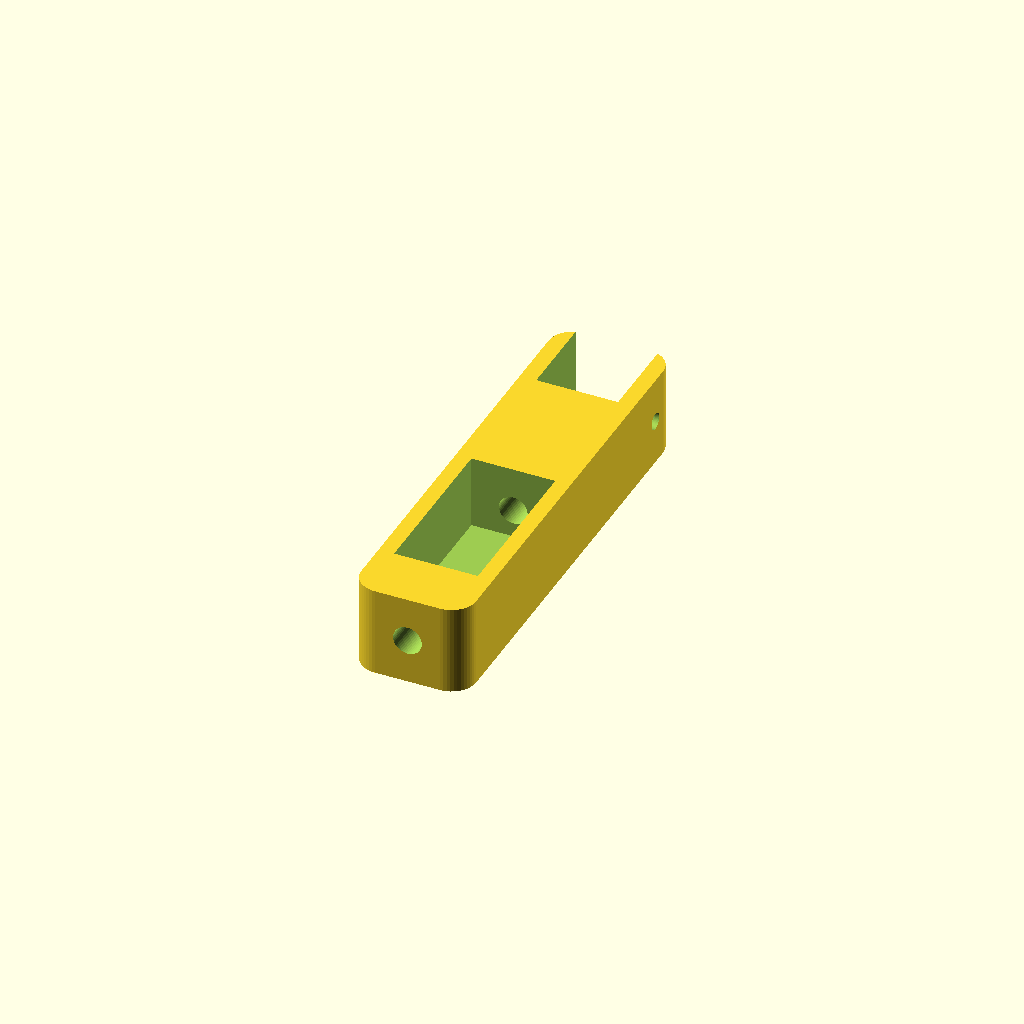
Cell 1: the model at its default parameters.
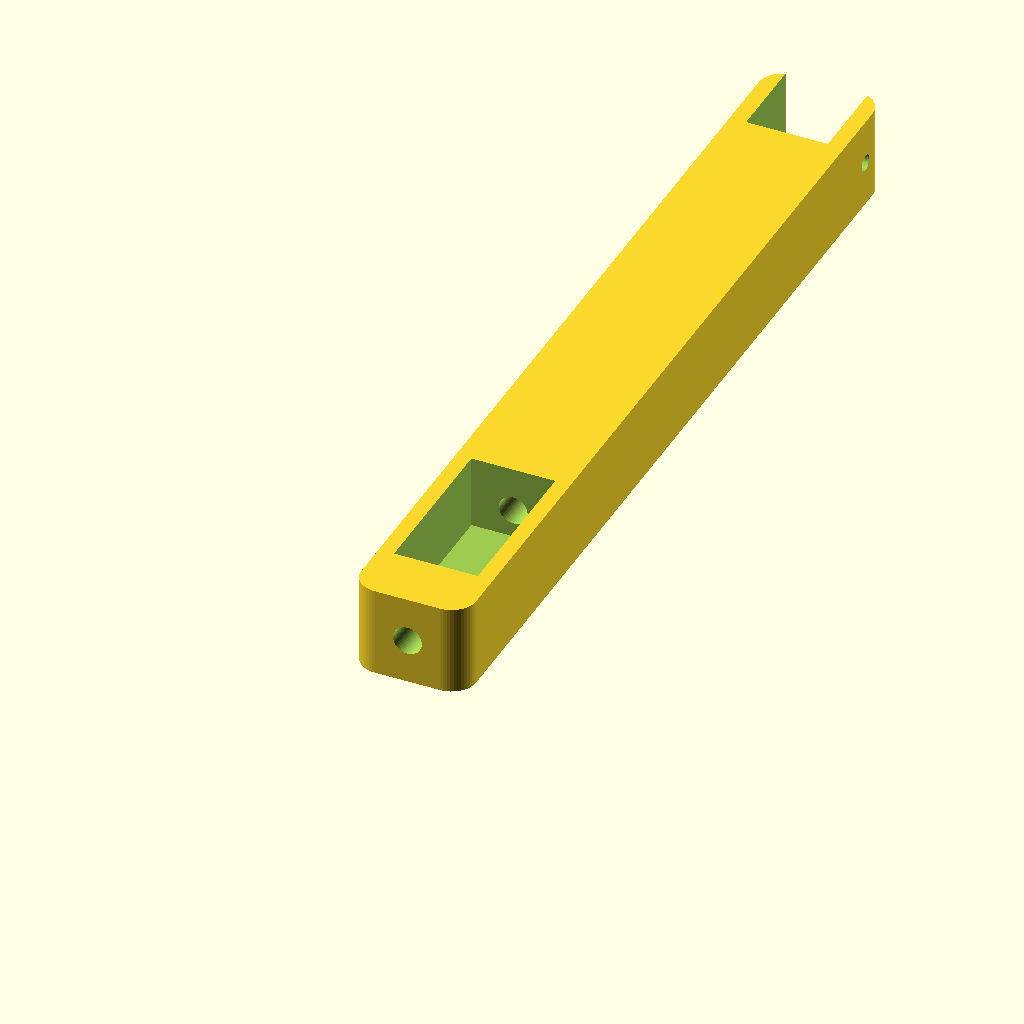
Cell 2: bone_length = 220 (everything else at default).
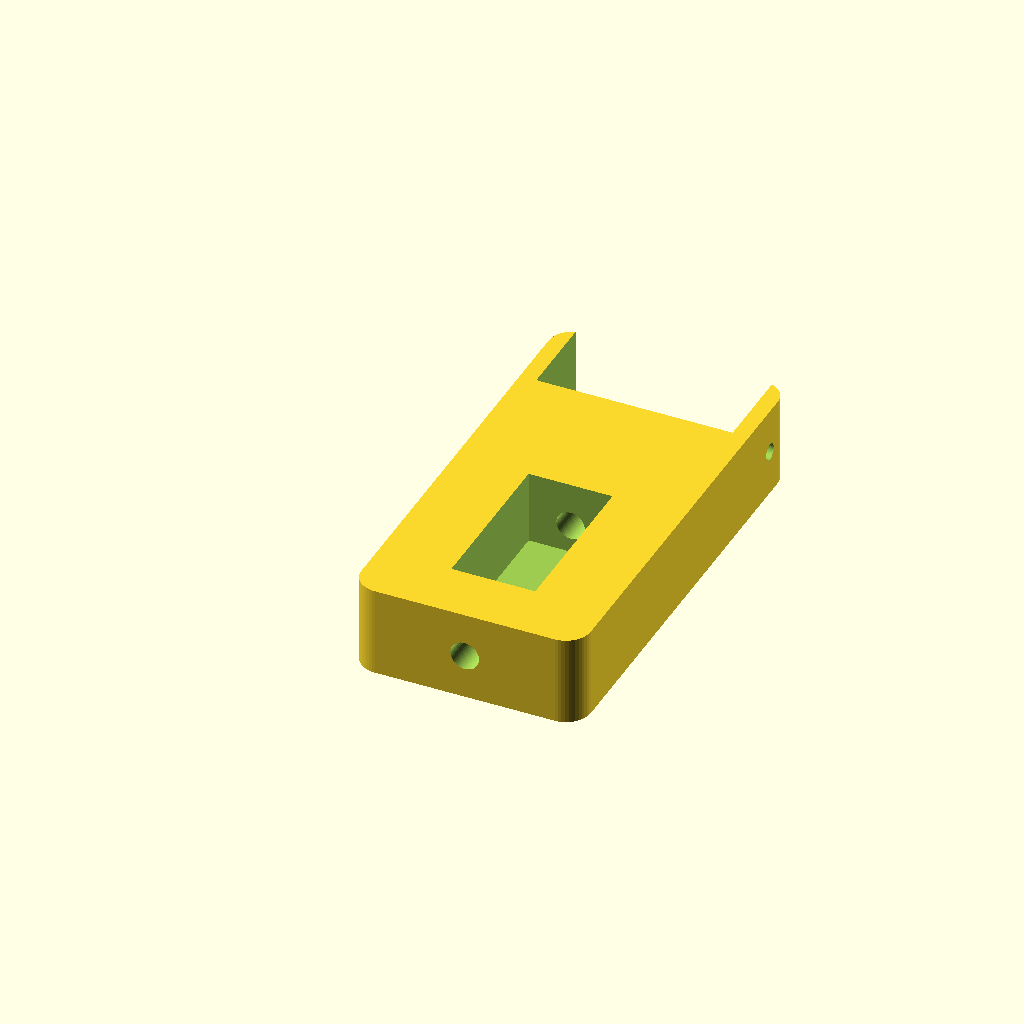
Cell 3 — bone_width set to 56, the other parameters unchanged.
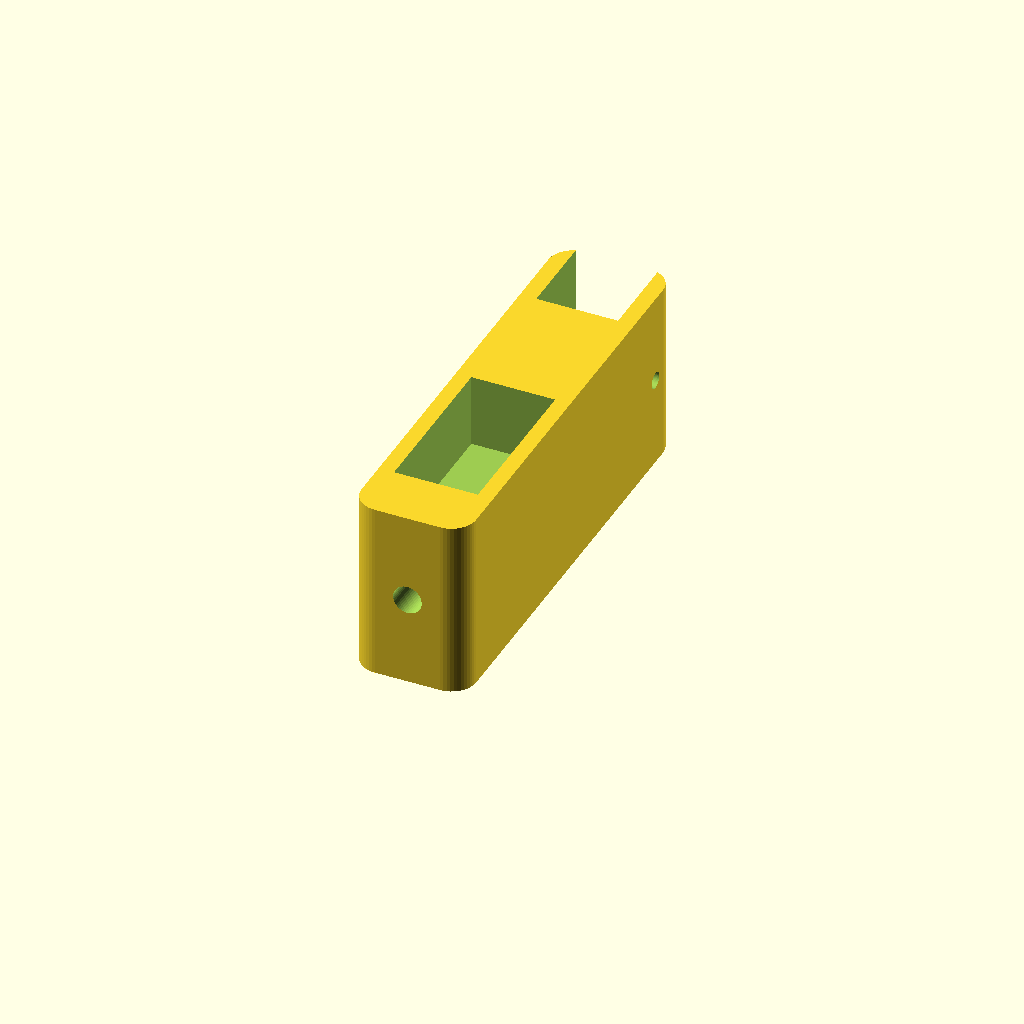
Cell 4: bone_depth = 44 (everything else at default).
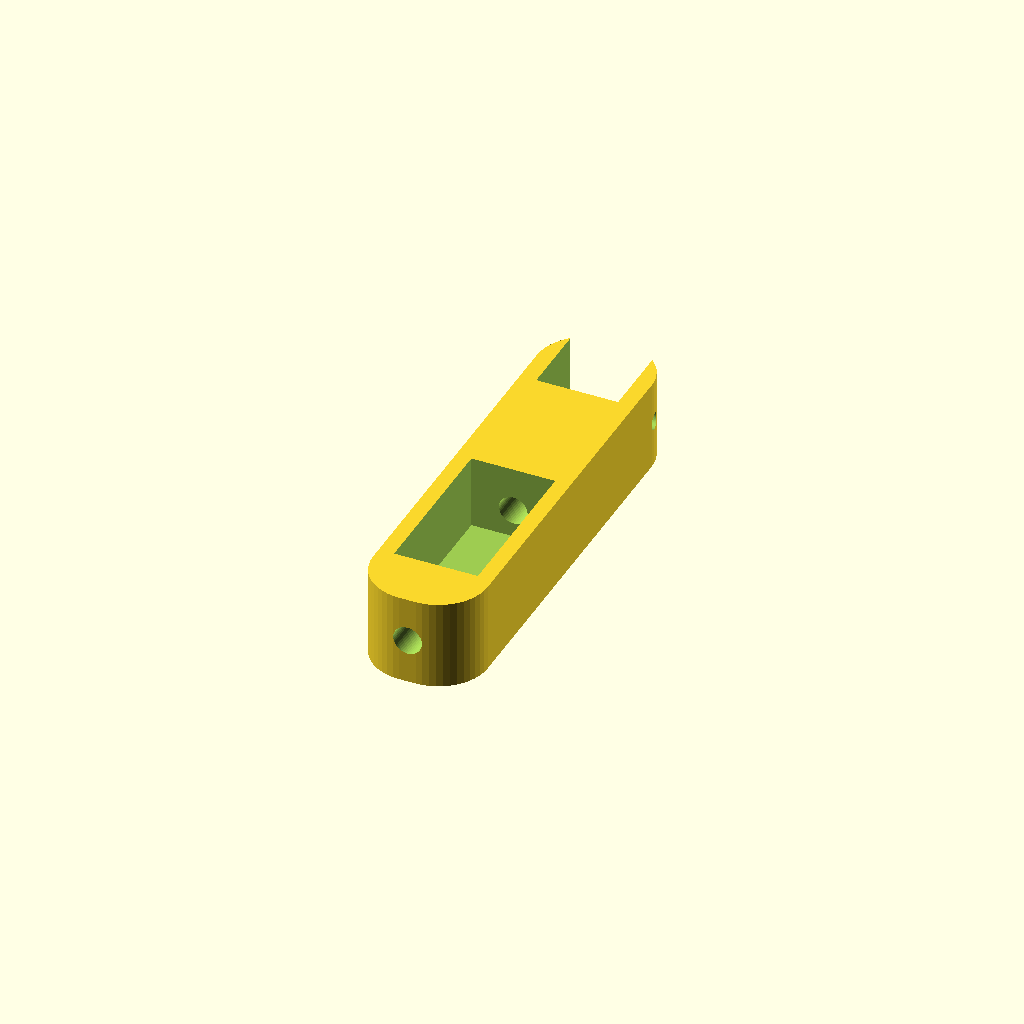
Cell 5: outer_radius = 12 (everything else at default).
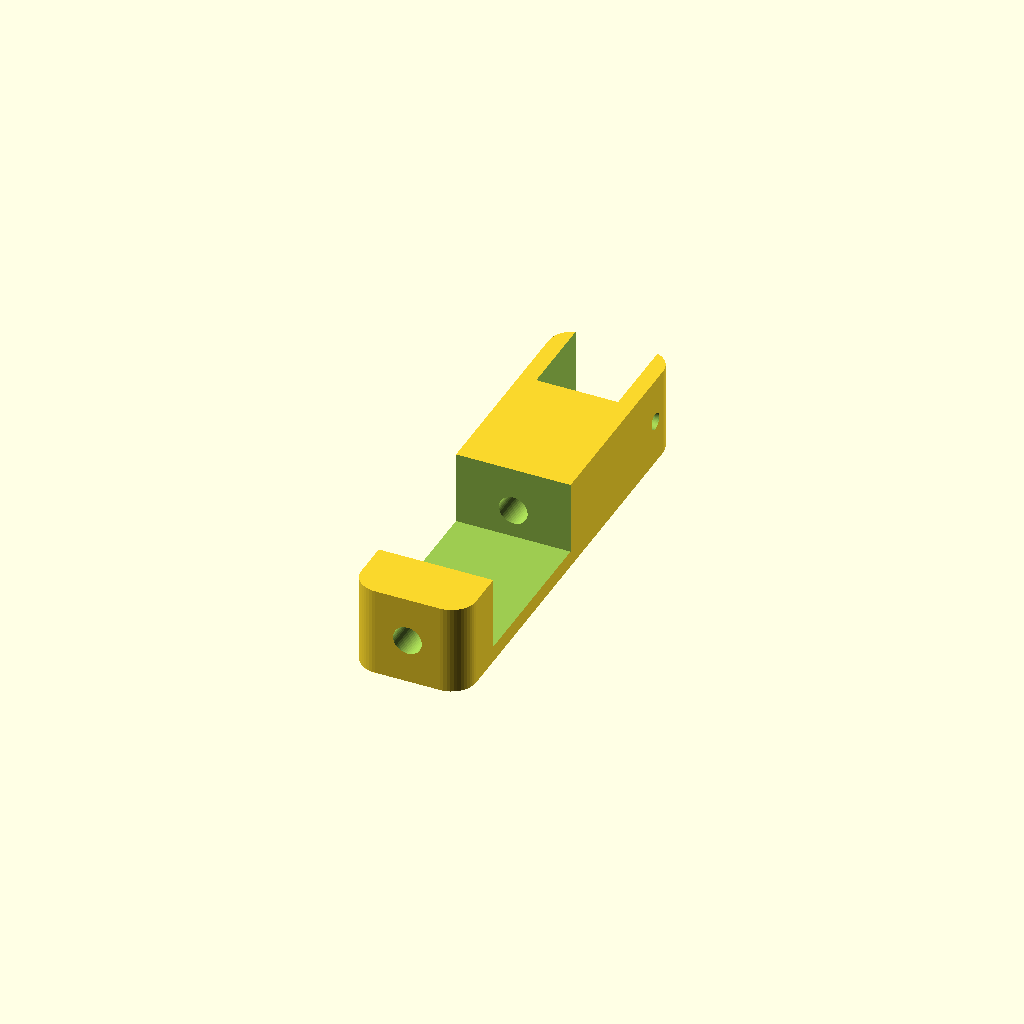
Cell 6: the same model with servo_pocket_w = 41.
One fixed orthographic camera (rotation 55°, 0°, 25°; colour scheme Cornfield) for every cell.
OpenSCAD source file cad/femur_knee.scad:
// Unit-1 Bipedal Endoskeleton: Femur & Knee Clevis Segment
// Units: mm

$fn = 48;

// --- Parameters ---
bone_length     = 110.0;
bone_width      = 28.0;
bone_depth      = 22.0;
outer_radius    = 6.0;   // Radiused corners prevent cutting or pinching skin

servo_pocket_w  = 20.5;
servo_pocket_l  = 40.5;
servo_pocket_d  = 18.0;

wire_tunnel_dia = 7.0;   // Internal conduit down the neutral bending axis
pivot_pin_dia   = 4.0;   // Knee hinge bolt (M4)

module smooth_bar(l, w, d, r) {
    hull() {
        translate([r, r, 0]) cylinder(r=r, h=d);
        translate([w - r, r, 0]) cylinder(r=r, h=d);
        translate([r, l - r, 0]) cylinder(r=r, h=d);
        translate([w - r, l - r, 0]) cylinder(r=r, h=d);
    }
}

module femur_segment() {
    difference() {
        // Outer bone body with smooth continuous fillets
        smooth_bar(bone_length, bone_width, bone_depth, outer_radius);

        // Internal central wire tunnel along neutral bending axis
        translate([bone_width/2, bone_length/2, bone_depth/2])
            rotate([90, 0, 0])
            cylinder(r=wire_tunnel_dia/2, h=bone_length + 2, center=true);

        // Knee joint clevis cutout (Dual-shear pocket)
        translate([bone_width/2, bone_length - 10, bone_depth/2])
            cube([bone_width - 8, 22, bone_depth + 2], center=true);

        // Transverse pivot hole for knee hinge pin
        translate([-1, bone_length - 10, bone_depth/2])
            rotate([0, 90, 0])
            cylinder(r=pivot_pin_dia/2, h=bone_width + 2);

        // Recess for serial servo mounting
        translate([(bone_width - servo_pocket_w)/2, 15, bone_depth - servo_pocket_d])
            cube([servo_pocket_w, servo_pocket_l, servo_pocket_d + 1]);
    }
}

femur_segment();
Parameter table extracted from the source (name, type, default, range or options):
bone_length: number, default 110
bone_width: number, default 28
bone_depth: number, default 22
outer_radius: number, default 6
servo_pocket_w: number, default 20.5
servo_pocket_l: number, default 40.5
servo_pocket_d: number, default 18
wire_tunnel_dia: number, default 7
pivot_pin_dia: number, default 4
